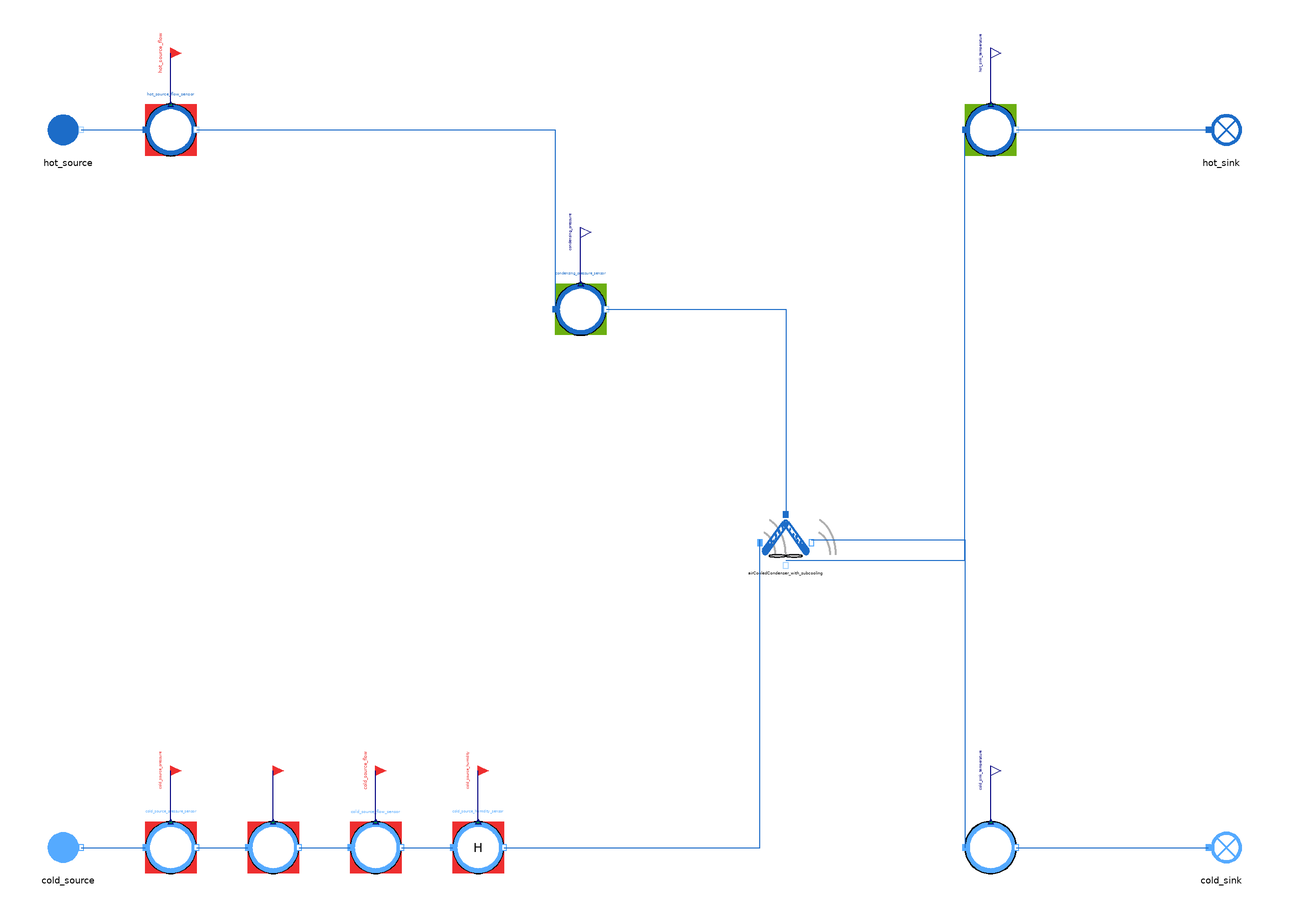

This picture is the connection diagram that the Modelica source below describes through its graphical annotations.

model AirCooledCondenser_with_subcooling_faulty
  "MML4 isolated AirCooledCondenser_with_subcooling faulty test"
  extends MetroscopeModelingLibrary.Utilities.Icons.Tests.MultifluidTestIcon;
  MetroscopeModelingLibrary.MultiFluid.HeatExchangers.AirCooledCondenser_with_subcooling airCooledCondenser_with_subcooling(
    faulty=true,
    S_cond=150000,
    S_subc=10000,
    Kfr_hot=0,
    C_incond=0,
    P_offset=0,
    Q_cold_0=2300,
    Q_hot_0=21,
    T_hot_out_0=363.15,
    h_cold_in_0=35075,
    h_cold_out_0=50000)
    annotation (Placement(transformation(extent={{-10,-10},{10,10}}, rotation=0, origin={0,0})));
  MetroscopeModelingLibrary.MoistAir.BoundaryConditions.Source cold_source(
    P_0=100200,
    Q_0=2300,
    T_0=288.15,
    h_0=35075)
    annotation (Placement(transformation(extent={{-10,-10},{10,10}}, rotation=0, origin={-280,-120})));
  MetroscopeModelingLibrary.SensorsControl.MoistAir.PressureSensor cold_source_pressure_sensor(
    sensor_function="BC",
    causality="",
    show_causality=true,
    P_start=1.002,
    signal_unit="barA",
    display_unit="barA",
    P_0=100200,
    Q_0=2300,
    h_0=35075)
    annotation (Placement(transformation(extent={{-10,-10},{10,10}}, rotation=0, origin={-240,-120})));
  MetroscopeModelingLibrary.Utilities.Interfaces.BoundaryCondition cold_source_pressure
    annotation (Placement(transformation(extent={{-4,-4},{4,4}}, rotation=0, origin={-240,-90}), iconTransformation(extent={{-140,220},{-100,260}})));
  MetroscopeModelingLibrary.SensorsControl.MoistAir.TemperatureSensor cold_source_temperature_sensor(
    sensor_function="BC",
    causality="",
    show_causality=true,
    T_start=15,
    signal_unit="degC",
    display_unit="degC",
    P_0=100200,
    Q_0=2300,
    h_0=35075,
    T_0=288.15)
    annotation (Placement(transformation(extent={{-10,-10},{10,10}}, rotation=0, origin={-200,-120})));
  MetroscopeModelingLibrary.Utilities.Interfaces.BoundaryCondition cold_source_temperature
    annotation (Placement(transformation(extent={{-4,-4},{4,4}}, rotation=0, origin={-200,-90}), iconTransformation(extent={{-140,175},{-100,215}})));
  MetroscopeModelingLibrary.SensorsControl.MoistAir.FlowSensor cold_source_flow_sensor(
    sensor_function="BC",
    causality="",
    show_causality=true,
    Q_start=2300,
    signal_unit="kg/s",
    display_unit="kg/s",
    P_0=100200,
    Q_0=2300,
    h_0=35075)
    annotation (Placement(transformation(extent={{-10,-10},{10,10}}, rotation=0, origin={-160,-120})));
  MetroscopeModelingLibrary.Utilities.Interfaces.BoundaryCondition cold_source_flow
    annotation (Placement(transformation(extent={{-4,-4},{4,4}}, rotation=0, origin={-160,-90}), iconTransformation(extent={{-140,130},{-100,170}})));
  MetroscopeModelingLibrary.SensorsControl.MoistAir.RelativeHumiditySensor cold_source_humidity_sensor(
    sensor_function="BC",
    causality="",
    show_causality=true,
    H_start=50,
    signal_unit="%",
    display_unit="%",
    P_0=100200,
    Q_0=2300,
    h_0=35075)
    annotation (Placement(transformation(extent={{-10,-10},{10,10}}, rotation=0, origin={-120,-120})));
  MetroscopeModelingLibrary.Utilities.Interfaces.BoundaryCondition cold_source_humidity
    annotation (Placement(transformation(extent={{-4,-4},{4,4}}, rotation=0, origin={-120,-90})));
  MetroscopeModelingLibrary.WaterSteam.BoundaryConditions.Source hot_source(
    P_0=91000,
    Q_0=21,
    T_0=370,
    h_0=2400000)
    annotation (Placement(transformation(extent={{-10,-10},{10,10}}, rotation=0, origin={-280,160})));
  MetroscopeModelingLibrary.SensorsControl.WaterSteam.FlowSensor hot_source_flow_sensor(
    sensor_function="BC",
    causality="",
    show_causality=true,
    Q_start=21,
    signal_unit="kg/s",
    display_unit="kg/s",
    P_0=91000,
    Q_0=21,
    h_0=2400000)
    annotation (Placement(transformation(extent={{-10,-10},{10,10}}, rotation=0, origin={-240,160})));
  MetroscopeModelingLibrary.Utilities.Interfaces.BoundaryCondition hot_source_flow
    annotation (Placement(transformation(extent={{-4,-4},{4,4}}, rotation=0, origin={-240,190}), iconTransformation(extent={{-140,85},{-100,125}})));
  input MetroscopeModelingLibrary.Utilities.Units.SpecificEnthalpy hot_source_enthalpy(start=2400000);
  MetroscopeModelingLibrary.SensorsControl.WaterSteam.PressureSensor condensing_pressure_sensor(
    sensor_function="Calibration",
    causality="airCooledCondenser_with_subcooling_Kth_cond",
    show_causality=true,
    P_start=0.91,
    signal_unit="barA",
    display_unit="barA",
    P_0=91000,
    Q_0=21,
    h_0=2400000)
    annotation (Placement(transformation(extent={{-10,-10},{10,10}}, rotation=0, origin={-80,90})));
  MetroscopeModelingLibrary.Utilities.Interfaces.Observable condensing_pressure
    annotation (Placement(transformation(extent={{-4,-4},{4,4}}, rotation=0, origin={-80,120}), iconTransformation(extent={{100,220},{140,260}})));
  output MetroscopeModelingLibrary.Utilities.Units.HeatExchangeCoefficient airCooledCondenser_with_subcooling_Kth_cond(start=9);
  output MetroscopeModelingLibrary.Utilities.Units.HeatExchangeCoefficient airCooledCondenser_with_subcooling_Kth_subc(start=2);
  MetroscopeModelingLibrary.SensorsControl.MoistAir.TemperatureSensor cold_sink_temperature_sensor(
    sensor_function="Unidentified",
    causality="",
    show_causality=true,
    T_start=25,
    signal_unit="degC",
    display_unit="degC",
    P_0=100200,
    Q_0=2300,
    h_0=50000,
    T_0=298.15)
    annotation (Placement(transformation(extent={{-10,-10},{10,10}}, rotation=0, origin={80,-120})));
  MetroscopeModelingLibrary.Utilities.Interfaces.Observable cold_sink_temperature
    annotation (Placement(transformation(extent={{-4,-4},{4,4}}, rotation=0, origin={80,-90}), iconTransformation(extent={{100,175},{140,215}})));
  MetroscopeModelingLibrary.MoistAir.BoundaryConditions.Sink cold_sink
    annotation (Placement(transformation(extent={{-10,-10},{10,10}}, rotation=0, origin={170,-120})));
  MetroscopeModelingLibrary.SensorsControl.WaterSteam.TemperatureSensor hot_sink_temperature_sensor(
    sensor_function="Calibration",
    causality="airCooledCondenser_with_subcooling_Kth_subc",
    show_causality=true,
    T_start=90,
    signal_unit="degC",
    display_unit="degC",
    P_0=91000,
    Q_0=21,
    h_0=378000,
    T_0=363.15)
    annotation (Placement(transformation(extent={{-10,-10},{10,10}}, rotation=0, origin={80,160})));
  MetroscopeModelingLibrary.Utilities.Interfaces.Observable hot_sink_temperature
    annotation (Placement(transformation(extent={{-4,-4},{4,4}}, rotation=0, origin={80,190}), iconTransformation(extent={{100,130},{140,170}})));
  MetroscopeModelingLibrary.WaterSteam.BoundaryConditions.Sink hot_sink
    annotation (Placement(transformation(extent={{-10,-10},{10,10}}, rotation=0, origin={170,160})));
  input MetroscopeModelingLibrary.Utilities.Units.Percentage fault_fouling(start=20);
equation
  hot_source.h_out = hot_source_enthalpy;
  airCooledCondenser_with_subcooling.Kth_cond = airCooledCondenser_with_subcooling_Kth_cond;
  airCooledCondenser_with_subcooling_Kth_cond = 9;
  airCooledCondenser_with_subcooling.Kth_subc = airCooledCondenser_with_subcooling_Kth_subc;
  airCooledCondenser_with_subcooling_Kth_subc = 2;
  airCooledCondenser_with_subcooling.fouling = fault_fouling;
  airCooledCondenser_with_subcooling.air_intake = 0;
  connect(cold_source_pressure_sensor.P_sensor, cold_source_pressure)
    annotation (Line(points={{-240,-110},{-240,-90}}, color={0,0,127}));
  connect(cold_source.C_out, cold_source_pressure_sensor.C_in)
    annotation (Line(points={{-275,-120},{-250,-120}}, color={28,108,200}));
  connect(cold_source_temperature_sensor.T_sensor, cold_source_temperature)
    annotation (Line(points={{-200,-110},{-200,-90}}, color={0,0,127}));
  connect(cold_source_pressure_sensor.C_out, cold_source_temperature_sensor.C_in)
    annotation (Line(points={{-230,-120},{-210,-120}}, color={28,108,200}));
  connect(cold_source_flow_sensor.Q_sensor, cold_source_flow)
    annotation (Line(points={{-160,-110},{-160,-90}}, color={0,0,127}));
  connect(cold_source_temperature_sensor.C_out, cold_source_flow_sensor.C_in)
    annotation (Line(points={{-190,-120},{-170,-120}}, color={28,108,200}));
  connect(cold_source_humidity_sensor.H_sensor, cold_source_humidity)
    annotation (Line(points={{-120,-110},{-120,-90}}, color={0,0,127}));
  connect(cold_source_flow_sensor.C_out, cold_source_humidity_sensor.C_in)
    annotation (Line(points={{-150,-120},{-130,-120}}, color={28,108,200}));
  connect(cold_source_humidity_sensor.C_out, airCooledCondenser_with_subcooling.C_cold_in)
    annotation (Line(points={{-110,-120},{-10,-120},{-10,0}}, color={28,108,200}));
  connect(hot_source_flow_sensor.Q_sensor, hot_source_flow)
    annotation (Line(points={{-240,170},{-240,190}}, color={0,0,127}));
  connect(hot_source.C_out, hot_source_flow_sensor.C_in)
    annotation (Line(points={{-275,160},{-250,160}}, color={28,108,200}));
  connect(condensing_pressure_sensor.P_sensor, condensing_pressure)
    annotation (Line(points={{-80,100},{-80,120}}, color={0,0,127}));
  connect(hot_source_flow_sensor.C_out, condensing_pressure_sensor.C_in)
    annotation (Line(points={{-230,160},{-90,160},{-90,90}}, color={28,108,200}));
  connect(condensing_pressure_sensor.C_out, airCooledCondenser_with_subcooling.C_hot_in)
    annotation (Line(points={{-70,90},{0,90},{0,10}}, color={28,108,200}));
  connect(cold_sink_temperature_sensor.T_sensor, cold_sink_temperature)
    annotation (Line(points={{80,-110},{80,-90}}, color={0,0,127}));
  connect(airCooledCondenser_with_subcooling.C_cold_out, cold_sink_temperature_sensor.C_in)
    annotation (Line(points={{10,0},{70,0},{70,-120}}, color={28,108,200}));
  connect(cold_sink_temperature_sensor.C_out, cold_sink.C_in)
    annotation (Line(points={{90,-120},{165,-120}}, color={28,108,200}));
  connect(hot_sink_temperature_sensor.T_sensor, hot_sink_temperature)
    annotation (Line(points={{80,170},{80,190}}, color={0,0,127}));
  connect(airCooledCondenser_with_subcooling.C_hot_out, hot_sink_temperature_sensor.C_in)
    annotation (Line(points={{0,-8},{70,-8},{70,160}}, color={28,108,200}));
  connect(hot_sink_temperature_sensor.C_out, hot_sink.C_in)
    annotation (Line(points={{90,160},{165,160}}, color={28,108,200}));
  annotation (experiment(StopTime=1,Tolerance=1e-6), Diagram(coordinateSystem(preserveAspectRatio=false,extent={{-360,-300},{400,300}})), Documentation(info="<html><p>Approved MML4 sensor/interface structure: AirCompressor and Metroscopia CCGT/NPP. Illustrative initialization point, not plant calibration. Constant supported faults only. Targeted test correction; see accompanying validation report.</p><p>Scalar API (no graphical component port): Kth_cond; Scalar API (no graphical component port): Kth_subc</p></html>"));
end AirCooledCondenser_with_subcooling_faulty;